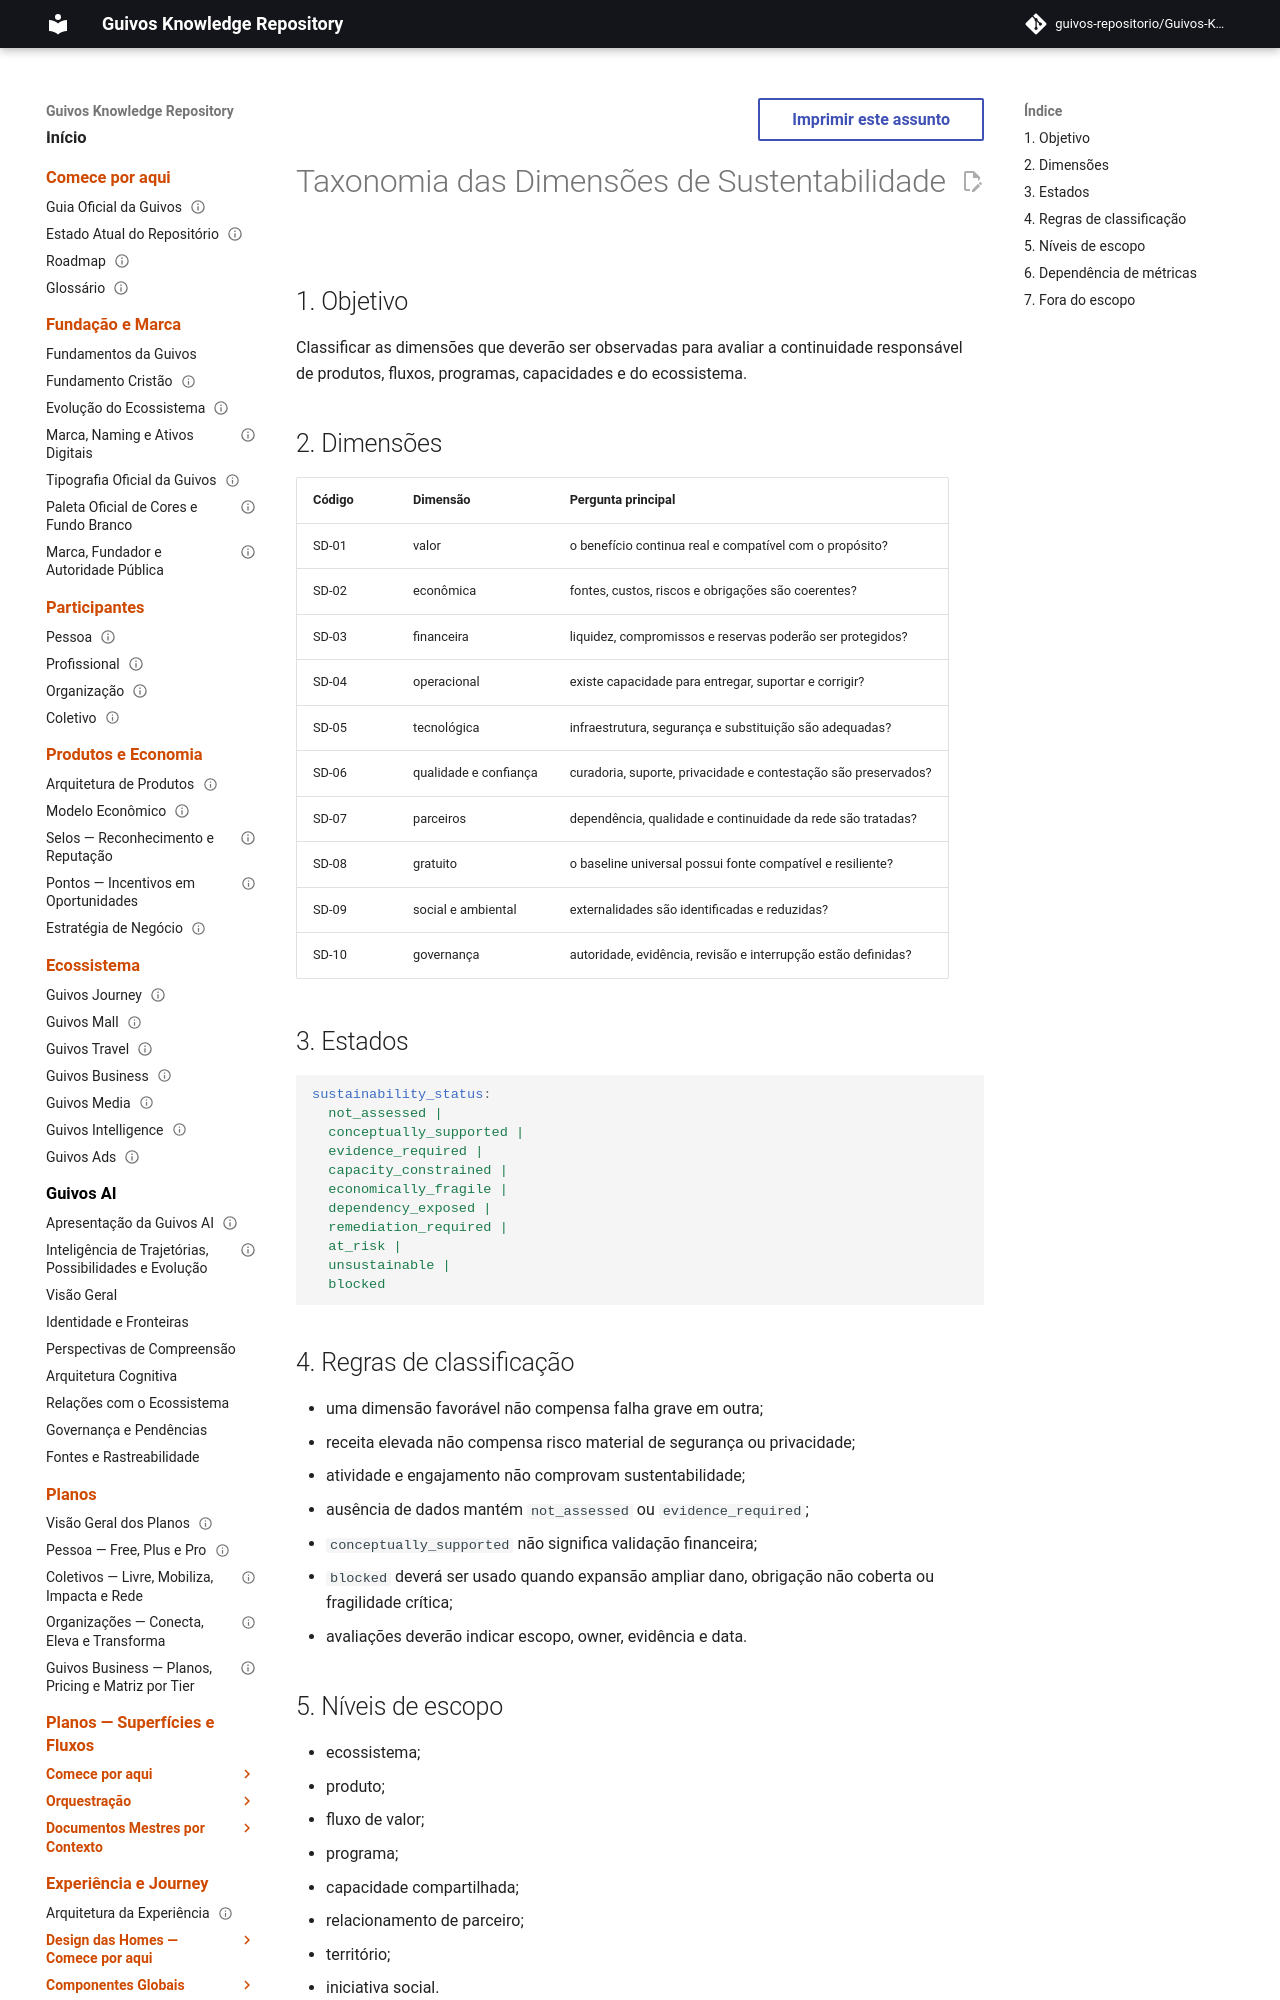

repository: guivos-repositorio/Guivos-Knowledge-Repository · page: economic-model/gem-008-sustainability-dimension-taxonomy/index.html · generator: mkdocs

---
id: GEM-008-SUSTAINABILITY-DIMENSION-TAXONOMY-001
title: Taxonomia das Dimensões de Sustentabilidade
status: draft
version: 0.1.0
owner: Guivos Economic Model
last_updated: 2026-07-22
parent: GEM-008
---

# Taxonomia das Dimensões de Sustentabilidade

## 1. Objetivo

Classificar as dimensões que deverão ser observadas para avaliar a continuidade responsável de produtos, fluxos, programas, capacidades e do ecossistema.
